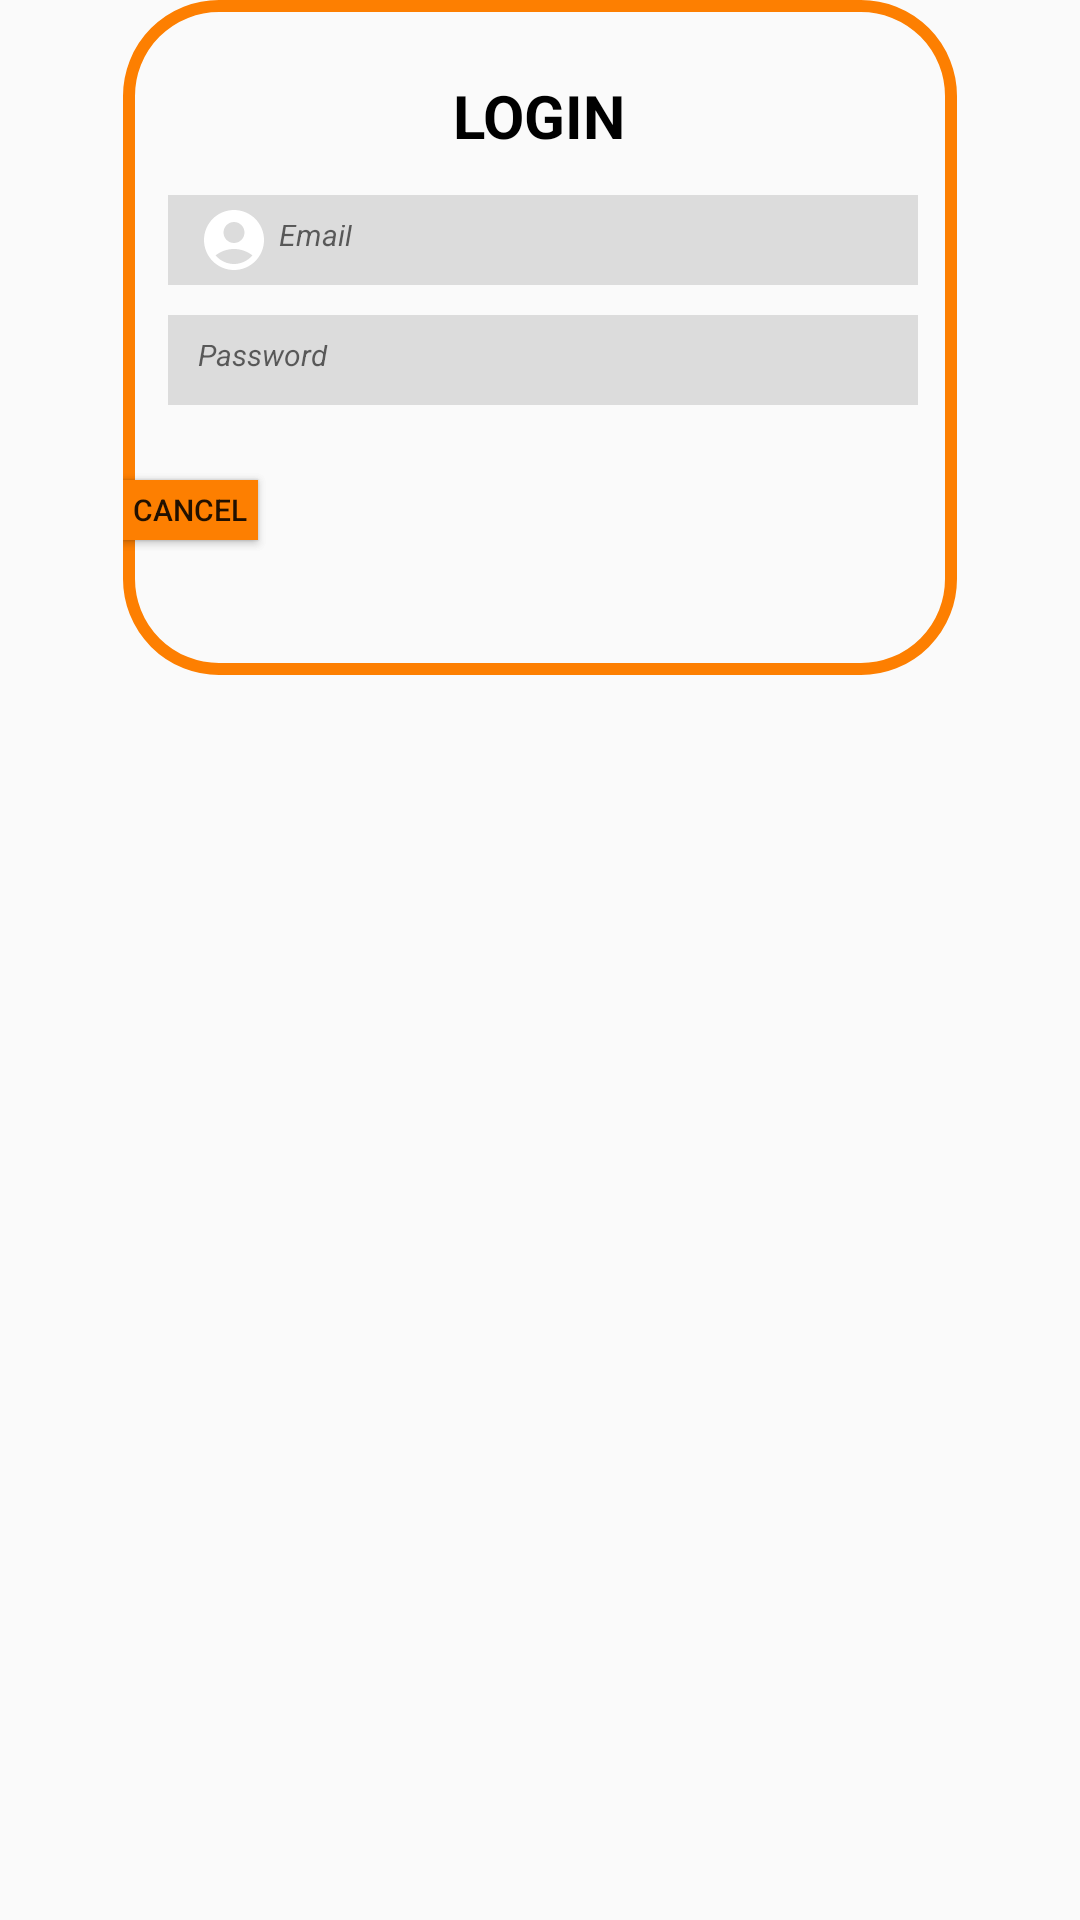

This screen was rendered from an Android layout file. Write that file and the resources it references.
<!-- AndroidManifest.xml: application theme Theme.HomesByAymber -->
<!-- res/layout/login_dialog.xml -->
<?xml version="1.0" encoding="utf-8"?>
<androidx.constraintlayout.widget.ConstraintLayout xmlns:android="http://schemas.android.com/apk/res/android"
    xmlns:app="http://schemas.android.com/apk/res-auto"
    xmlns:tools="http://schemas.android.com/tools"
    android:layout_width="277dp"
    android:layout_height="224dp"
    android:layout_gravity="center_horizontal"
    android:layout_marginTop="100dp">

    <FrameLayout
        android:layout_width="278dp"
        android:layout_height="225dp"
        android:background="@drawable/border_login"
        app:layout_constraintEnd_toEndOf="parent"
        app:layout_constraintStart_toStartOf="parent"
        app:layout_constraintTop_toTopOf="parent">


        <TextView
            android:layout_width="59dp"
            android:layout_height="30dp"
            android:layout_marginLeft="110dp"
            android:layout_marginTop="25dp"
            android:text="LOGIN"
            android:textColor="@color/black"
            android:textSize="20sp"
            android:textStyle="bold" />

        <EditText
            android:id="@+id/logN"
            android:layout_width="250dp"
            android:layout_height="30dp"
            android:layout_marginLeft="15dp"
            android:layout_marginTop="65dp"
            android:background="#DCDCDC"
            android:drawableLeft="@drawable/ic_baseline_account_circle_24"
            android:drawablePadding="3dp"
            android:hint="Email"
            android:padding="10dp"
            android:textColor="@color/burntOrange"
            android:textSize="10sp"
            android:textStyle="italic" />

        <EditText
            android:id="@+id/password"
            android:layout_width="250dp"
            android:layout_height="30dp"
            android:layout_marginLeft="15dp"
            android:layout_marginTop="105dp"
            android:background="#DCDCDC"
            android:drawableLeft="@drawable/ic_baseline_security_24"
            android:drawablePadding="3dp"
            android:hint="Password"
            android:padding="10dp"
            android:textColor="@color/burntOrange"
            android:textSize="10sp"
            android:textStyle="italic" />

        <Button
            android:id="@+id/logNext"
            style="@style/FirebaseUI.Button"
            android:layout_width="45dp"
            android:layout_height="20dp"
            android:layout_marginTop="160dp"
            android:layout_marginRight="55dp"
            android:background="@color/orange"
            android:backgroundTint="@color/burntOrange"
            android:text="Next"
            android:textSize="10sp" />

        <Button
            android:id="@+id/cancel"
            style="@style/FirebaseUI.Button"
            android:layout_width="45dp"
            android:layout_height="20dp"
            android:layout_marginTop="160dp"
            android:layout_marginRight="165dp"
            android:background="@color/burntOrange"
            android:backgroundTint="@color/burntOrange"
            android:text="Cancel"
            android:textSize="10sp" />
    </FrameLayout>

</androidx.constraintlayout.widget.ConstraintLayout>
<!-- resources referenced by this layout -->
<resources>
  <color name="black">#FF000000</color>
  <color name="burntOrange">#FD7F01</color>
  <color name="orange">#FFA500</color>
  <!-- drawable border_login (drawable) -->
  <?xml version="1.0" encoding="utf-8"?>
  <shape xmlns:android="http://schemas.android.com/apk/res/android">
  <stroke android:width="4dp" android:color="@color/burntOrange"/>
      <corners android:radius = "30dp"/>
  </shape>
  <!-- drawable ic_baseline_account_circle_24 (drawable) -->
  <vector android:height="24dp" 
      android:viewportHeight="24" android:viewportWidth="24"
      android:width="24dp" xmlns:android="http://schemas.android.com/apk/res/android">
      <path android:fillColor="@android:color/white" android:pathData="M12,2C6.48,2 2,6.48 2,12s4.48,10 10,10s10,-4.48 10,-10S17.52,2 12,2zM12,6c1.93,0 3.5,1.57 3.5,3.5S13.93,13 12,13s-3.5,-1.57 -3.5,-3.5S10.07,6 12,6zM12,20c-2.03,0 -4.43,-0.82 -6.14,-2.88C7.55,15.8 9.68,15 12,15s4.45,0.8 6.14,2.12C16.43,19.18 14.03,20 12,20z"/>
  </vector>
  <style name="Theme.HomesByAymber" parent="Theme.AppCompat.Light.NoActionBar">
          
          <item name="colorPrimary">@color/purple_500</item>
          <item name="colorPrimaryVariant">@color/purple_700</item>
          <item name="colorOnPrimary">@color/white</item>
          
          <item name="colorSecondary">@color/teal_200</item>
          <item name="colorSecondaryVariant">@color/teal_700</item>
          <item name="colorOnSecondary">@color/black</item>
          
          <item name="android:statusBarColor" tools:targetApi="l">?attr/colorPrimaryVariant</item>
          
      </style>
  <color name="purple_500">#FF6200EE</color>
  <color name="purple_700">#FF3700B3</color>
  <color name="white">#FFFFFFFF</color>
  <color name="teal_200">#FF03DAC5</color>
  <color name="teal_700">#FF018786</color>
</resources>
